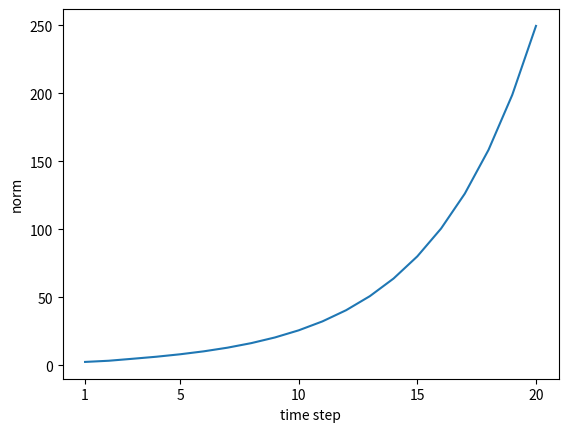

Recreate this plot in Python.
import numpy as np
import matplotlib.pyplot as plt


# mini-batch的大小
N = 2
# 隐藏状态向量的维度
H = 3
# 时序数据的长度
T = 20

dh = np.ones((N, H))
np.random.seed(3)
Wh = np.random.randn(H, H)

norm_list = []
for t in range(T):
    dh = np.dot(dh, Wh.T)
    norm = np.sqrt(np.sum(dh ** 2)) / N
    norm_list.append(norm)

print(norm_list)
# 绘制图形
plt.plot(np.arange(len(norm_list)), norm_list)
plt.xticks([0, 4, 9, 14, 19], [1, 5, 10, 15, 20])
plt.xlabel('time step')
plt.ylabel('norm')
plt.show()